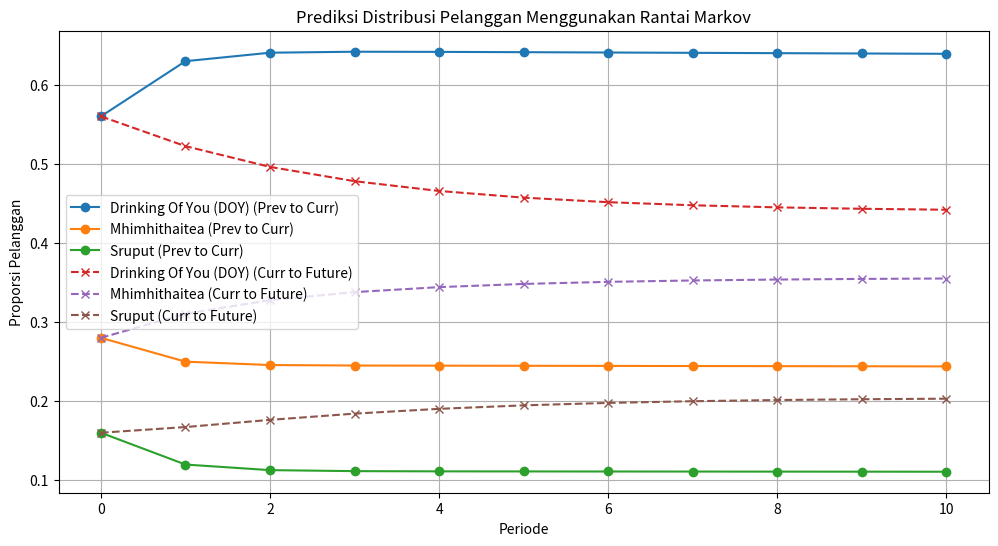

This chart was generated by the following Python code:
import numpy as np
import matplotlib.pyplot as plt

# Matriks peluang transisi dari periode sebelumnya ke saat ini
transition_matrix_previous_to_current = np.array([
    [0.714, 0.196, 0.089],  # D to D, M, S
    [0.464, 0.429, 0.107],  # M to D, M, S
    [0.625, 0.125, 0.250],  # S to D, M, S
])

# Matriks peluang transisi dari saat ini ke periode mendatang
transition_matrix_current_to_future = np.array([
    [0.825, 0.143, 0.032],  # D to D, M, S
    [0.120, 0.680, 0.200],  # M to D, M, S
    [0.167, 0.250, 0.583],  # S to D, M, S
])

# Label untuk states
states = ["Drinking Of You (DOY)", "Mhimhithaitea", "Sruput"]

# Distribusi awal pelanggan berdasarkan pangsa pasar awal
initial_distribution = np.array([0.56, 0.28, 0.16])  # Dari tabel pangsa pasar sebelumnya

# Fungsi untuk memprediksi distribusi setelah beberapa langkah
def predict_distribution(initial_distribution, steps, matrix):
    distributions = [initial_distribution]
    current_distribution = initial_distribution
    for _ in range(steps):
        current_distribution = np.dot(current_distribution, matrix)
        distributions.append(current_distribution)
    return np.array(distributions)

# Jumlah periode untuk prediksi
num_steps = 10

# Prediksi untuk periode sebelumnya ke saat ini
distributions_previous_to_current = predict_distribution(initial_distribution, num_steps, transition_matrix_previous_to_current)

# Prediksi untuk periode saat ini ke mendatang
distributions_current_to_future = predict_distribution(initial_distribution, num_steps, transition_matrix_current_to_future)

# Plot hasil distribusi untuk periode sebelumnya ke saat ini
plt.figure(figsize=(12, 6))
for i, state in enumerate(states):
    plt.plot(range(num_steps + 1), distributions_previous_to_current[:, i], marker='o', label=f"{state} (Prev to Curr)")

# Plot hasil distribusi untuk periode saat ini ke mendatang
for i, state in enumerate(states):
    plt.plot(range(num_steps + 1), distributions_current_to_future[:, i], marker='x', linestyle='--', label=f"{state} (Curr to Future)")

plt.title("Prediksi Distribusi Pelanggan Menggunakan Rantai Markov")
plt.xlabel("Periode")
plt.ylabel("Proporsi Pelanggan")
plt.legend()
plt.grid(True)
plt.show()
